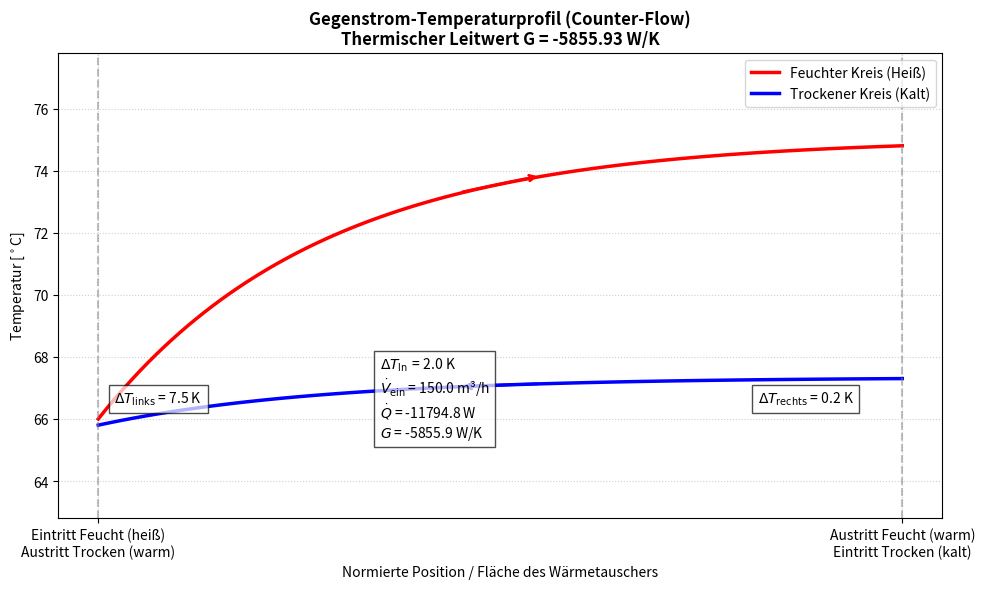

Write the Python code that produced this figure.
import numpy as np
import matplotlib.pyplot as plt


def berechne_feuchte_luft_eigenschaften(T_C, p_Pa, phi=0.0, x=None):
    """
    Berechnet Dichte, absolute Feuchte und spezifische Enthalpie von feuchter Luft.
    """
    R_d = 287.05  # J/(kg*K) Spezifische Gaskonstante für trockene Luft
    R_v = 461.5  # J/(kg*K) Spezifische Gaskonstante für Wasserdampf
    T_K = T_C + 273.15

    # Magnusklimagleichung für Sättigungsdampfdruck über Wasser
    p_sat = 611.2 * np.exp((17.62 * T_C) / (243.12 + T_C))

    if x is None:
        p_v = phi * p_sat
        x = (R_d / R_v) * p_v / (p_Pa - p_v)
    else:
        p_v = (x * p_Pa) / (R_d / R_v + x)

    # Dichte der feuchten Luft (kg feuchte Luft / m³ Gesamtvolumen)
    dichte = (p_Pa / (R_d * T_K)) * (1 + x) / (1 + (R_v / R_d) * x)

    # Spezifische Enthalpie in J/kg_trockene_luft
    c_pd = 1006.0
    c_pv = 1860.0
    r_0 = 2501000.0
    h = c_pd * T_C + x * (r_0 + c_pv * T_C)

    return dichte, x, h


def berechne_counterflow_profile_luft(
    T_h_in, T_h_out, T_c_in, T_c_out, cp_h_eff, cp_c_eff, punkte=100
):
    """
    Berechnet die exponentiellen Temperaturverläufe für einen Gegenstrom-Wärmetauscher (Counter-Flow).
    x = 0 ist der Eintritt des heißen Fluids und der Austritt des kalten Fluids.
    x = 1 ist der Austritt des heißen Fluids und der Eintritt des kalten Fluids.
    """
    # Im Gegenstrom liegen die Temperaturdifferenzen an den jeweiligen Enden:
    dT_links = T_h_in - T_c_out  # bei x = 0
    dT_rechts = T_h_out - T_c_in  # bei x = 1

    if dT_links <= 0 or dT_rechts <= 0:
        raise ValueError(
            "Thermodynamischer Fehler: Unmögliche Temperaturverhältnisse für Gegenstrom."
        )

    x_nach = np.linspace(0, 1, punkte)

    # Berechnung der LMTD für Gegenstrom
    if np.isclose(dT_links, dT_rechts):
        lmtd = dT_links
        # Linearer Verlauf bei exakt gleichen Kapazitätsströmen
        T_h = T_h_in - (T_h_in - T_h_out) * x_nach
        T_c = T_c_out - (T_c_out - T_c_in) * x_nach
    else:
        lmtd = (dT_links - dT_rechts) / np.log(dT_links / dT_rechts)

        # Kapazitätsstromverhältnis R und NTU bestimmen
        R = (cp_h_eff * (T_h_in - T_h_out)) / (cp_c_eff * (T_c_out - T_c_in))

        # Lokale Temperaturverläufe über analytische Gegenstrom-Gleichung
        # dT(x) = T_h(x) - T_c(x)
        # Für Gegenstrom verhält sich der Verlauf exponentiell mit der Fläche:
        exp_term = np.exp(-np.log(dT_links / dT_rechts) * x_nach)

        T_h = T_h_out + (T_h_in - T_h_out) * (1 - exp_term) / (
            1 - (dT_rechts / dT_links)
        )
        T_c = T_c_in + (T_c_out - T_c_in) * (1 - exp_term) / (
            1 - (dT_rechts / dT_links)
        )

    return x_nach, T_h, T_c, lmtd, dT_links, dT_rechts


def berechne_kv_aus_stellung(stellung_prozent, kv_max):
    """Berechnet den Kv-Wert einer gleichprozentigen DN50 Drosselklappe"""
    if stellung_prozent <= 0:
        return 0.0
    x = stellung_prozent / 100.0
    kv = kv_max * np.exp(3.0 * (x - 1.0))
    return max(0.0, min(kv, kv_max))


# =============================================================================
# NEUE PARAMETER (GEGENSTROM & LUFT-LUFT)
# =============================================================================
p_ein_h = 101325
p_aus_h = 101100

# Neue Temperaturen aus Ihrer Vorgabe
T_feucht_ein, T_feucht_aus = 74.8, 66.0  # Heiße/feuchte Seite
T_trocken_ein, T_trocken_aus = 65.8, 67.3  # Kalte/trockene Seite

# Eintrittsvolumenstrom & Feuchten
volumenstrom_h_ein = 150.0  # m³/h
phi_warm_ein = 0.30
phi_warm_aus = 0.95

phi_kalt_ein, phi_kalt_aus = 0.40, 0.20
p_ein_c = 101325

# Bypass-Ventile (DN50)
kv_max = 90.0
stellung_wt = 100.0  # 100% durch den Wärmetauscher strömend (kein Bypass)
# =============================================================================

try:
    # 1. Kv- & Massenstromaufteilung berechnen
    kv_wt = berechne_kv_aus_stellung(stellung_wt, kv_max)
    kv_bypass = berechne_kv_aus_stellung(100.0 - stellung_wt, kv_max)
    massenstrom_faktor_wt = (
        kv_wt / (kv_wt + kv_bypass) if (kv_wt + kv_bypass) > 0 else 0.5
    )

    # 2. Zustandsgrößen der feuchten Luft bestimmen
    rho_h_in, x_h_in, h_h_in = berechne_feuchte_luft_eigenschaften(
        T_feucht_ein, p_ein_h, phi=phi_warm_ein
    )
    rho_h_out, x_h_out, h_h_out = berechne_feuchte_luft_eigenschaften(
        T_feucht_aus, p_aus_h, phi=phi_warm_aus
    )

    _, _, h_c_in = berechne_feuchte_luft_eigenschaften(
        T_trocken_ein, p_ein_c, phi=phi_kalt_ein
    )
    _, _, h_c_out = berechne_feuchte_luft_eigenschaften(
        T_trocken_aus, p_ein_c, phi=phi_kalt_aus
    )

    # Massenströme (unter Berücksichtigung des Bypasses)
    massenstrom_h_gesamt_stack = (volumenstrom_h_ein / 3600.0) * rho_h_in
    massenstrom_h_gesamt = massenstrom_h_gesamt_stack * massenstrom_faktor_wt
    massenstrom_h_trocken = massenstrom_h_gesamt / (1 + x_h_in)

    # 3. Thermische Leistung & effektive Wärmekapazitäten
    Q_punkt = massenstrom_h_trocken * (h_h_in - h_h_out)
    cp_h_eff = (h_h_in - h_h_out) / (T_feucht_ein - T_feucht_aus)
    cp_c_eff = (h_c_out - h_c_in) / (T_trocken_aus - T_trocken_ein)

    # 4. Profilberechnung im GEGENSTROM
    x, T_hot, T_cold, lmtd, dT_links, dT_rechts = (
        berechne_counterflow_profile_luft(
            T_feucht_ein,
            T_feucht_aus,
            T_trocken_ein,
            T_trocken_aus,
            cp_h_eff,
            cp_c_eff,
        )
    )
    G_wert = Q_punkt / lmtd

    print(f"--- Ergebnisse (Gegenstrom-Betrieb) ---")
    print(f"Massenstrom-Anteil zu WT:  {massenstrom_faktor_wt*100:.1f} %")
    print(f"ΔT (Links bei x=0):        {dT_links:6.2f} K")
    print(f"ΔT (Rechts bei x=1):       {dT_rechts:6.2f} K")
    print(f"LMTD (ΔT_ln):             {lmtd:6.2f} K")
    print(f"Wärmestrom (Q_punkt):     {Q_punkt:6.1f} W")
    print(f"Thermischer Leitwert G:    {G_wert:6.2f} W/K")

    # Graphische Darstellung im Gegenstrom
    plt.figure(figsize=(10, 6))

    plt.plot(x, T_hot, "r-", linewidth=2.5, label="Feuchter Kreis (Heiß)")
    plt.plot(x, T_cold, "b-", linewidth=2.5, label="Trockener Kreis (Kalt)")

    # Pfeile für Strömungsrichtungen (GEGENSTROM!)
    # Heißer Kreis strömt von links (x=0) nach rechts (x=1)
    plt.annotate(
        "",
        xy=(0.55, T_hot[55]),
        xytext=(0.45, T_hot[45]),
        arrowprops=dict(arrowstyle="->", color="red", lw=2),
    )
    # Kalter Kreis strömt von rechts (x=1) nach links (x=0)
    plt.annotate(
        "",
        xy=(0.45, T_cold[45]),
        xytext=(0.55, T_cold[55]),
        arrowprops=dict(arrowstyle="->", color="blue", lw=2),
    )

    # Textbox-Höhe dynamisch mitteln
    y_text_pos = (T_feucht_aus + T_trocken_aus) / 2

    plt.vlines(
        [0, 1],
        ymin=min(T_trocken_ein, T_feucht_aus) - 3,
        ymax=max(T_feucht_ein, T_trocken_aus) + 3,
        colors="gray",
        linestyles="dashed",
        alpha=0.5,
    )

    # Linke Seite (x=0) ist Eintritt Heiß / Austritt Kalt
    plt.text(
        0.02,
        y_text_pos,
        r"$\Delta T_{\mathrm{links}}$ = " + f"{dT_links:.1f} K",
        fontsize=10,
        bbox=dict(facecolor="white", alpha=0.7),
        va="center",
    )

    # Mittlere Infobox
    plt.text(
        0.35,
        y_text_pos,
        r"$\Delta T_{\ln}$ = " + f"{lmtd:.1f} K\n"
        r"$\dot{V}_{\mathrm{ein}}$ = " + f"{volumenstrom_h_ein:.1f} m³/h\n"
        r"$\dot{Q}$ = " + f"{Q_punkt:.1f} W\n"
        r"$G$ = " + f"{G_wert:.1f} W/K",
        fontsize=10,
        bbox=dict(facecolor="white", alpha=0.7),
        va="center",
        ha="left",
    )

    # Rechte Seite (x=1) ist Austritt Heiß / Eintritt Kalt
    plt.text(
        0.82,
        y_text_pos,
        r"$\Delta T_{\mathrm{rechts}}$ = " + f"{dT_rechts:.1f} K",
        fontsize=10,
        bbox=dict(facecolor="white", alpha=0.7),
        va="center",
    )

    plt.title(
        f"Gegenstrom-Temperaturprofil (Counter-Flow)\nThermischer Leitwert G = {G_wert:.2f} W/K",
        fontsize=12,
        fontweight="bold",
    )
    plt.xlabel("Normierte Position / Fläche des Wärmetauschers", fontsize=10)
    plt.ylabel("Temperatur [$^\\circ$C]", fontsize=10)
    plt.xticks(
        [0, 1],
        [
            "Eintritt Feucht (heiß)\nAustritt Trocken (warm)",
            "Austritt Feucht (warm)\nEintritt Trocken (kalt)",
        ],
    )
    plt.grid(True, which="both", linestyle=":", alpha=0.6)
    plt.legend(loc="upper right")
    plt.xlim(-0.05, 1.05)
    plt.ylim(
        min(T_trocken_ein, T_feucht_aus) - 3,
        max(T_feucht_ein, T_trocken_aus) + 3,
    )

    plt.tight_layout()
    plt.show()

except ValueError as e:
    print(f"Fehler: {e}")
